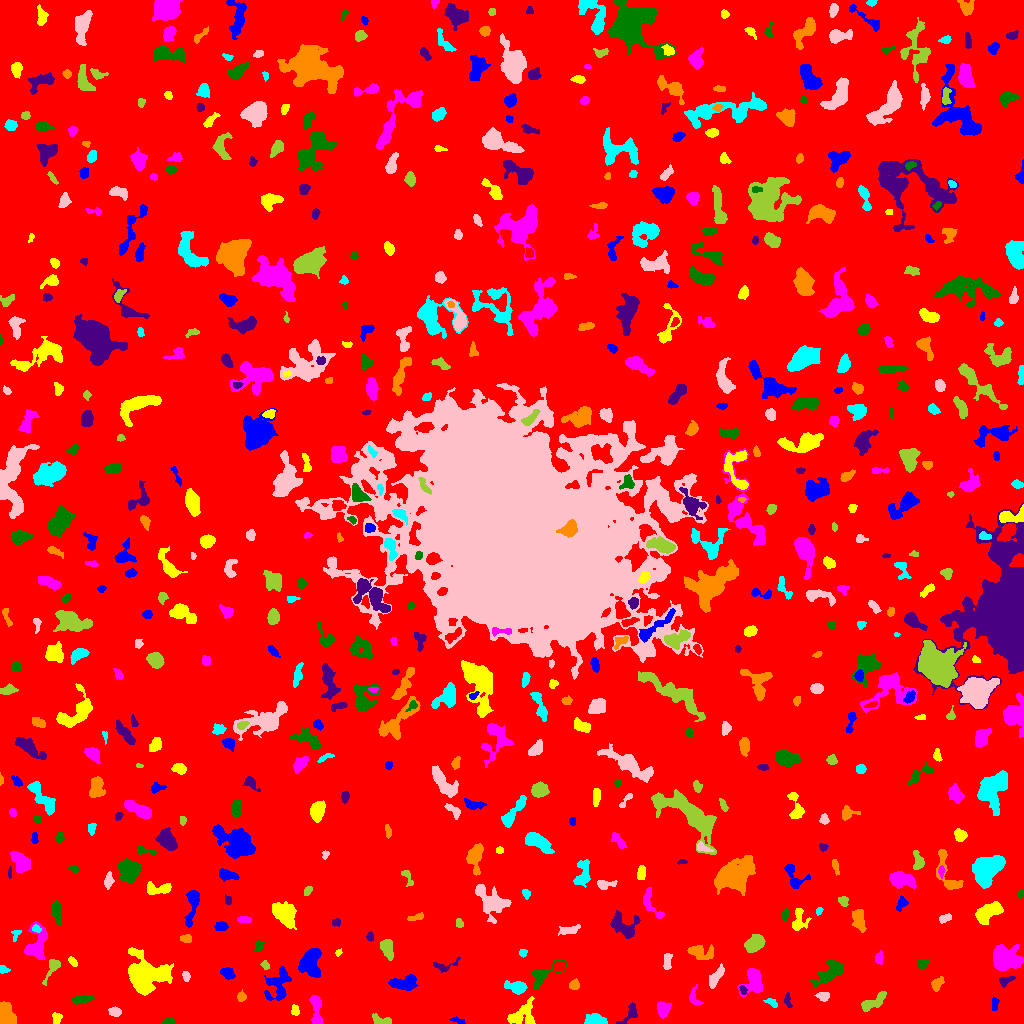

The data file committed next to this chart (first rows):
ID, X, Y, A, B, theta, total_flux, mu_max, mu_median, mu_mean, R_fwhm, R_e, R10, R90, x_start, x_end, y_start, y_end, area, greylevel
0, 515, 513.6, 299.8, 297.7, 1.169, 1807751, 12.0, 2.0, 2.157, 134.7, 234.9, 89.99, 383.5, 0, 1023, 0, 1023, 838131, 2.157
1, 458.3, 2.74, 3.624, 1.296, -0.2508, 104.0, 3.0, 1.0, 1.425, 3.29, 2.523, 0.9772, 3.949, 449, 465, 0, 7, 73, 7.425
2, 56.48, 5.0, 2.958, 2.175, 1.456, 146.0, 3.0, 2.0, 1.49, 4.068, 3.141, 1.128, 4.72, 52, 62, 0, 11, 98, 7.49
3, 316.3, 11.47, 9.306, 2.126, -1.486, 730.0, 10.0, 2.0, 2.852, 4.029, 4.26, 1.493, 7.092, 309, 322, 0, 28, 256, 8.852
4, 168.1, 1.864, 2.668, 1.46, 0.1323, 273.0, 10.0, 3.0, 3.5, 2.932, 2.394, 0.7979, 3.909, 161, 174, 0, 6, 78, 9.5
5, 629.7, 10.15, 6.83, 2.727, 0.876, 236.0, 4.0, 1.0, 1.333, 4.853, 3.785, 1.382, 5.944, 616, 637, 0, 21, 177, 7.333
6, 6.261, 8.139, 5.676, 3.458, -1.179, 1806, 12.0, 6.0, 5.77, 7.674, 5.585, 2.185, 8.349, 0, 16, 0, 22, 313, 11.77
7, 593.9, 2.289, 4.987, 2.22, 0.0003815, 1522, 24.0, 5.0, 7.424, 3.909, 3.523, 1.382, 6.18, 584, 607, 0, 10, 205, 13.42
8, 114.7, 12.21, 3.003, 1.956, -0.1075, 261.0, 5.0, 2.0, 2.373, 4.107, 3.09, 1.262, 4.72, 108, 121, 7, 17, 110, 8.373
9, 380.9, 3.521, 5.762, 2.096, -0.203, 351.0, 5.0, 2.0, 2.472, 4.514, 3.989, 1.493, 5.997, 372, 391, 0, 10, 142, 8.472
10, 902.1, 14.73, 6.9, 4.114, 0.08027, 839.0, 7.0, 3.0, 3.007, 5.412, 5.202, 1.954, 8.311, 886, 918, 3, 23, 279, 8.007
11, 994.4, 19.21, 3.534, 1.602, 1.33, 108.0, 3.0, 1.0, 1.241, 3.338, 2.821, 0.9772, 4.334, 992, 999, 13, 27, 87, 7.241
12, 295.3, 12.65, 2.723, 1.939, -1.268, 236.0, 8.0, 3.0, 2.878, 2.646, 2.764, 0.9772, 4.478, 291, 299, 8, 19, 82, 7.878
13, 662.9, 14.65, 3.547, 2.886, 1.425, 888.0, 12.0, 4.0, 4.879, 4.549, 3.949, 1.493, 6.383, 657, 671, 5, 22, 182, 9.879
14, 80.74, 24.26, 4.909, 1.788, 0.1786, 370.0, 6.0, 2.0, 2.342, 4.754, 3.7, 1.382, 5.726, 72, 94, 19, 29, 158, 8.342
15, 787.4, 23.06, 3.926, 1.537, -1.398, 136.0, 4.0, 2.0, 1.563, 3.827, 2.764, 0.9772, 4.26, 784, 792, 16, 31, 87, 7.563
16, 241.3, 26.64, 2.269, 2.053, 1.286, 194.0, 5.0, 2.0, 2.337, 3.432, 2.764, 0.9772, 4.26, 237, 246, 22, 34, 83, 9.337
17, 771.4, 20.84, 3.79, 1.805, -0.4499, 183.0, 4.0, 2.0, 2.153, 4.687, 3.09, 1.262, 4.618, 763, 777, 16, 25, 85, 7.153
18, 823.7, 27.51, 2.694, 2.144, 0.000103, 249.0, 5.0, 2.0, 2.284, 3.949, 3.038, 1.128, 4.72, 814, 829, 22, 31, 109, 9.284
19, 872.9, 20.89, 7.819, 2.801, 0.5363, 1155, 8.0, 4.0, 4.512, 7.247, 5.232, 2.111, 8.078, 861, 886, 12, 32, 256, 8.512
20, 850.5, 26.98, 2.196, 1.549, -1.565, 80.0, 3.0, 1.0, 1.231, 2.764, 2.185, 0.7979, 3.523, 847, 854, 20, 31, 65, 7.231
21, 278.6, 38.38, 8.797, 5.857, 1.214, 1365, 8.0, 3.0, 2.955, 6.58, 6.723, 2.459, 10.63, 264, 291, 23, 57, 462, 7.955
22, 522.2, 8.848, 7.52, 5.112, 0.7047, 1192, 7.0, 3.0, 3.025, 6.699, 6.129, 2.326, 9.723, 507, 535, 0, 27, 394, 8.025
23, 694.2, 25.06, 4.848, 2.594, -1.294, 163.0, 3.0, 1.0, 1.226, 3.785, 3.385, 1.262, 5.412, 689, 703, 18, 39, 133, 7.226
24, 543.2, 49.34, 9.681, 3.854, 0.545, 931.0, 7.0, 3.0, 3.167, 5.67, 5.109, 2.034, 8.406, 532, 567, 33, 63, 294, 8.167
25, 743.1, 33.17, 2.405, 1.33, -1.065, 103.0, 4.0, 2.0, 1.717, 3.241, 2.185, 0.7979, 3.478, 739, 747, 29, 38, 60, 10.72
26, 574.1, 38.31, 2.426, 2.101, 0.8057, 207.0, 4.0, 2.0, 2.112, 4.334, 2.932, 1.262, 4.478, 569, 579, 34, 45, 98, 8.112
27, 517.5, 36.03, 4.613, 2.82, -0.1773, 1033, 12.0, 3.0, 4.551, 4.853, 4.107, 1.596, 7.136, 504, 527, 29, 43, 227, 9.551
28, 186, 47.24, 2.383, 1.648, -1.273, 137.0, 4.0, 2.0, 1.851, 3.7, 2.523, 0.9772, 3.989, 182, 190, 42, 52, 74, 9.851
29, 52.77, 56.78, 6.616, 2.342, 1.069, 695.0, 12.0, 3.0, 3.904, 3.909, 3.568, 1.262, 6.283, 42, 60, 38, 64, 178, 8.904
30, 350.3, 53.66, 13.35, 4.305, -1.329, 2986, 10.0, 5.0, 4.985, 9.966, 7.919, 3.141, 12.27, 334, 362, 32, 83, 599, 8.985
31, 404.5, 40.84, 7.228, 3.296, 0.1471, 1149, 8.0, 4.0, 3.546, 7.247, 5.698, 2.185, 8.759, 388, 418, 33, 49, 324, 8.546
32, 145.5, 47.5, 9.675, 8.98, -0.3322, 6846, 16.0, 5.0, 6.021, 11.07, 9.853, 3.827, 15.85, 128, 173, 28, 76, 1137, 11.02
33, 753.3, 43, 6.739, 4.964, 1.382, 1446, 11.0, 3.0, 3.836, 4.918, 5.809, 2.185, 9.458, 737, 762, 27, 55, 377, 8.836
34, 829.8, 50.93, 9.272, 3.607, 0.6725, 1350, 8.0, 3.0, 3.269, 7.269, 6.232, 2.394, 9.901, 810, 843, 36, 63, 413, 8.269
35, 1006, 42.82, 4.289, 1.936, 0.4031, 137.0, 2.0, 1.0, 1.191, 5.557, 3.29, 1.382, 5.14, 999, 1015, 36, 47, 115, 8.191
36, 936.4, 39.26, 3.545, 2.186, 0.8825, 206.0, 5.0, 1.0, 1.537, 2.932, 3.192, 1.128, 5.47, 931, 944, 32, 47, 134, 7.537
37, 3.094, 53.56, 2.309, 1.641, -0.1818, 233.0, 7.0, 3.0, 3.329, 3.29, 2.394, 0.9772, 3.7, 0, 10, 50, 58, 70, 9.329
38, 715.8, 46.64, 6.526, 2.223, 0.9987, 650.0, 7.0, 3.0, 3.186, 4.787, 4.549, 1.784, 7.159, 709, 724, 35, 60, 204, 8.186
39, 265, 58.53, 2.184, 1.768, -0.9343, 133.0, 4.0, 2.0, 2.046, 3.613, 2.459, 0.9772, 3.949, 260, 269, 54, 63, 65, 9.046
40, 559, 57.23, 3.058, 2.193, 0.3925, 510.0, 10.0, 4.0, 4.595, 3.949, 3.29, 1.262, 5.232, 553, 565, 52, 62, 111, 11.59
41, 227.6, 50.08, 3.584, 2.51, -0.4606, 451.0, 6.0, 3.0, 3.132, 5.557, 3.949, 1.596, 5.89, 220, 235, 44, 56, 144, 9.132
42, 73.01, 61.23, 2.537, 1.457, -0.8247, 163.0, 5.0, 2.0, 2.233, 3.141, 2.394, 0.9772, 3.785, 68, 77, 57, 67, 73, 8.233
43, 879.2, 65.4, 3.104, 1.782, 1.44, 170.0, 4.0, 2.0, 1.809, 4.184, 2.932, 1.128, 4.478, 875, 883, 59, 73, 94, 7.809
44, 922.3, 59.78, 3.321, 2.252, 0.4055, 292.0, 5.0, 3.0, 2.704, 4.549, 3.432, 1.382, 5.109, 917, 930, 55, 64, 108, 7.704
45, 441.7, 57.32, 6.084, 2.523, 0.1666, 147.0, 4.0, 1.0, 1.007, 3.568, 3.09, 0.9772, 5.015, 433, 460, 51, 67, 146, 7.007
46, 700.3, 71.36, 7.508, 3.482, -0.125, 824.0, 7.0, 2.0, 2.943, 5.046, 5.232, 1.954, 8.482, 687, 713, 64, 79, 280, 7.943
47, 522.7, 70.8, 2.002, 1.833, 0.4912, 226.0, 7.0, 4.0, 3.705, 3.192, 2.459, 0.9772, 3.785, 519, 527, 66, 74, 61, 8.705
48, 667.1, 62.46, 4.617, 1.788, 1.462, 162.0, 3.0, 1.0, 1.296, 3.949, 3.192, 1.262, 5.078, 663, 672, 54, 70, 125, 7.296
49, 387.3, 74.84, 5.116, 2.743, -1.286, 880.0, 9.0, 4.0, 4.0, 5.352, 4.754, 1.784, 7.203, 380, 393, 63, 84, 220, 9.0
50, 420.9, 77.63, 2.518, 1.721, -0.5935, 197.0, 6.0, 2.0, 2.462, 3.29, 2.523, 0.9772, 4.107, 416, 426, 73, 82, 80, 8.463
51, 310.8, 61.07, 7.348, 5.159, 1.516, 2314, 11.0, 4.0, 4.713, 7.203, 6.91, 2.706, 10.85, 298, 321, 46, 75, 491, 9.713
52, 338.4, 71.04, 1.738, 1.378, 0.878, 129.0, 6.0, 3.0, 3.0, 2.764, 1.954, 0.7979, 3.09, 335, 342, 67, 75, 43, 11.0
53, 1006, 63.12, 7.167, 5.746, -0.07637, 4089, 17.0, 5.0, 6.638, 7.59, 7.203, 2.821, 12.06, 993, 1023, 53, 79, 616, 10.64
54, 258.6, 77.66, 2.788, 2.083, 1.228, 200.0, 4.0, 2.0, 2.381, 4.652, 3.038, 1.128, 4.514, 254, 264, 73, 83, 84, 7.381
55, 369.9, 86.57, 2.167, 1.655, 1.49, 105.0, 3.0, 2.0, 1.667, 3.29, 2.326, 0.9772, 3.656, 366, 373, 82, 92, 63, 7.667
56, 186.8, 84.83, 2.668, 1.877, -0.1707, 168.0, 4.0, 2.0, 1.867, 4.107, 2.821, 1.128, 4.406, 180, 191, 81, 89, 90, 9.867
57, 15.55, 88.22, 3.627, 1.81, 1.207, 158.0, 6.0, 2.0, 2.135, 2.706, 2.523, 0.7979, 4.222, 11, 21, 82, 93, 74, 9.135
58, 568, 93.41, 5.651, 1.806, 0.169, 295.0, 4.0, 2.0, 1.867, 5.557, 3.7, 1.493, 5.67, 558, 580, 88, 99, 158, 7.867
59, 754.7, 80.16, 4.776, 3.368, 0.6027, 1913, 14.0, 6.0, 6.666, 6.482, 5.171, 2.111, 8.098, 744, 765, 71, 89, 287, 11.67
... 608 more rows
